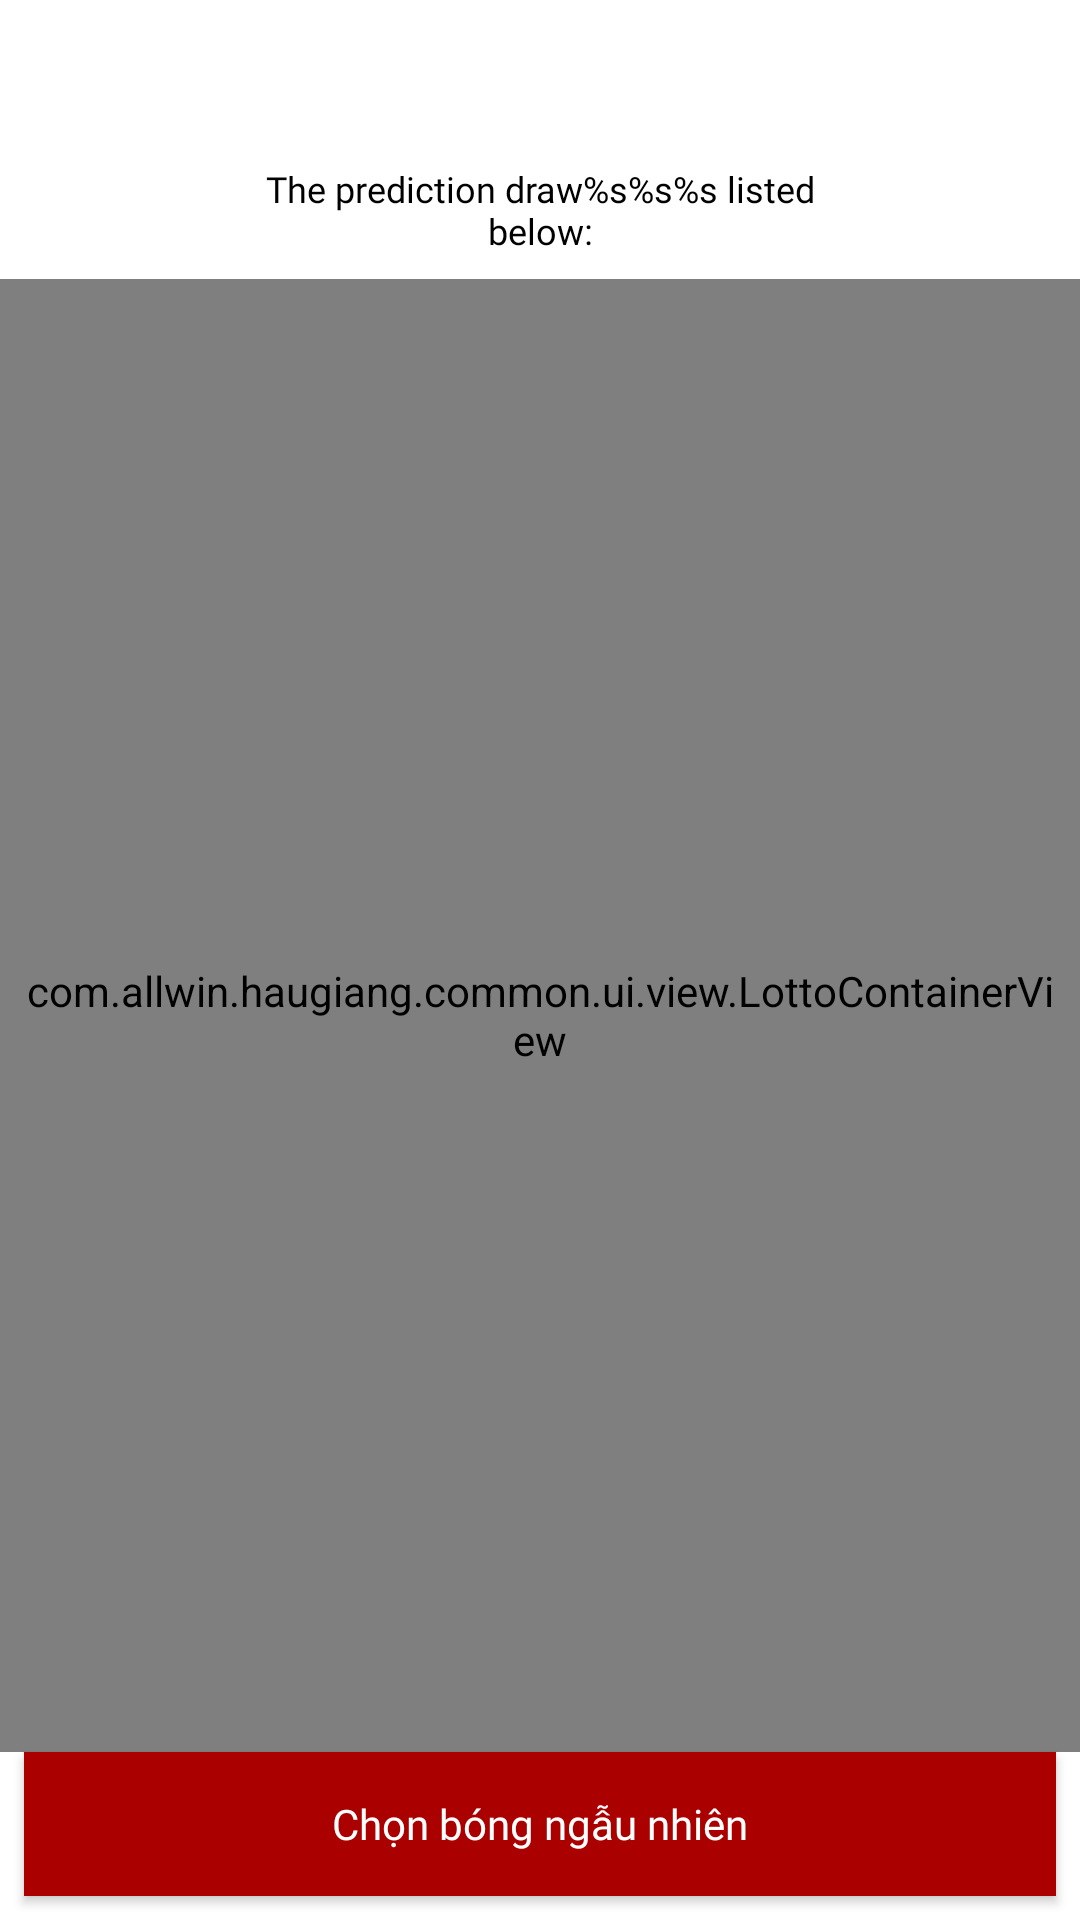

Produce the Android XML layout that renders to this screen, including the resource entries it uses.
<!-- AndroidManifest.xml: application theme Theme.HauGiang -->
<!-- res/layout/fragment_segment_play.xml -->
<?xml version="1.0" encoding="utf-8"?>
<androidx.constraintlayout.widget.ConstraintLayout
    xmlns:android="http://schemas.android.com/apk/res/android"
    xmlns:app="http://schemas.android.com/apk/res-auto"
    xmlns:tools="http://schemas.android.com/tools"
    android:layout_width="match_parent"
    android:layout_height="match_parent">

    <TextView
        android:id="@+id/headerTitle"
        android:layout_width="wrap_content"
        android:layout_height="wrap_content"
        android:fontFamily="@font/toxigenesis_bd"
        android:textColor="@color/app_red"
        android:textSize="23sp"
        android:layout_marginTop="16dp"
        app:layout_constraintEnd_toEndOf="parent"
        app:layout_constraintStart_toStartOf="parent"
        app:layout_constraintTop_toTopOf="parent"
        tools:text="SampleTitle" />

    <TextView
        android:id="@+id/headerSub"
        android:layout_width="0dp"
        android:layout_height="wrap_content"
        android:gravity="center"
        android:text="@string/format_draw"
        android:textColor="@color/black"
        android:textSize="12sp"
        android:layout_marginTop="8dp"
        android:fontFamily="@font/toxigenesis_bd"
        app:layout_constraintEnd_toEndOf="parent"
        app:layout_constraintStart_toStartOf="parent"
        app:layout_constraintTop_toBottomOf="@+id/headerTitle"
        app:layout_constraintWidth_percent=".6" />

    <com.allwin.haugiang.common.ui.view.LottoContainerView
        android:id="@+id/lottoView"
        android:layout_width="match_parent"
        android:layout_height="0dp"
        android:layout_marginTop="8dp"
        android:clipToPadding="false"
        android:paddingHorizontal="8dp"
        app:MaxNumber="45"
        app:MinNumber="1"
        app:ballSize="80dp"
        app:layout_constraintBottom_toTopOf="@+id/ballGenerator"
        app:layout_constraintEnd_toEndOf="parent"
        app:layout_constraintHorizontal_bias="0.0"
        app:layout_constraintStart_toStartOf="parent"
        app:layout_constraintTop_toBottomOf="@+id/headerSub"
        app:numberOfDraw="6"
        app:repeatableResult="false" />

    <androidx.appcompat.widget.AppCompatButton
        android:id="@+id/ballGenerator"
        android:layout_width="match_parent"
        android:layout_height="wrap_content"
        android:layout_margin="8dp"
        android:background="@color/app_red"
        android:fontFamily="@font/toxigenesis_bd"
        android:text="@string/pick_random_ball"
        android:textAllCaps="false"
        android:textColor="@color/white"
        app:layout_constraintBottom_toBottomOf="parent"
        app:layout_constraintEnd_toEndOf="parent"
        app:layout_constraintStart_toStartOf="parent" />

</androidx.constraintlayout.widget.ConstraintLayout>
<!-- resources referenced by this layout -->
<resources>
  <color name="app_red">#AA0000</color>
  <color name="black">#FF000000</color>
  <color name="white">#FFFFFFFF</color>
  <string name="format_draw">The prediction draw%s%s%s listed below:</string>
  <string name="pick_random_ball">Chọn bóng ngẫu nhiên</string>
  <style name="Theme.HauGiang" parent="Theme.MaterialComponents.DayNight.NoActionBar">
          
          <item name="colorPrimary">@color/purple_500</item>
          <item name="colorPrimaryVariant">@color/purple_700</item>
          <item name="colorOnPrimary">@color/white</item>
          
          <item name="colorSecondary">@color/teal_200</item>
          <item name="colorSecondaryVariant">@color/teal_700</item>
          <item name="colorOnSecondary">@color/black</item>
          <item name="android:fitsSystemWindows">true</item>
          <item name="android:windowTranslucentStatus">true</item>
          <item name="android:windowTranslucentNavigation">true</item>
  
          
          <item name="android:statusBarColor" tools:targetApi="l">?attr/colorPrimaryVariant</item>
          
      </style>
  <color name="purple_500">#FF6200EE</color>
  <color name="purple_700">#FF3700B3</color>
  <color name="teal_200">#FF03DAC5</color>
  <color name="teal_700">#FF018786</color>
</resources>
